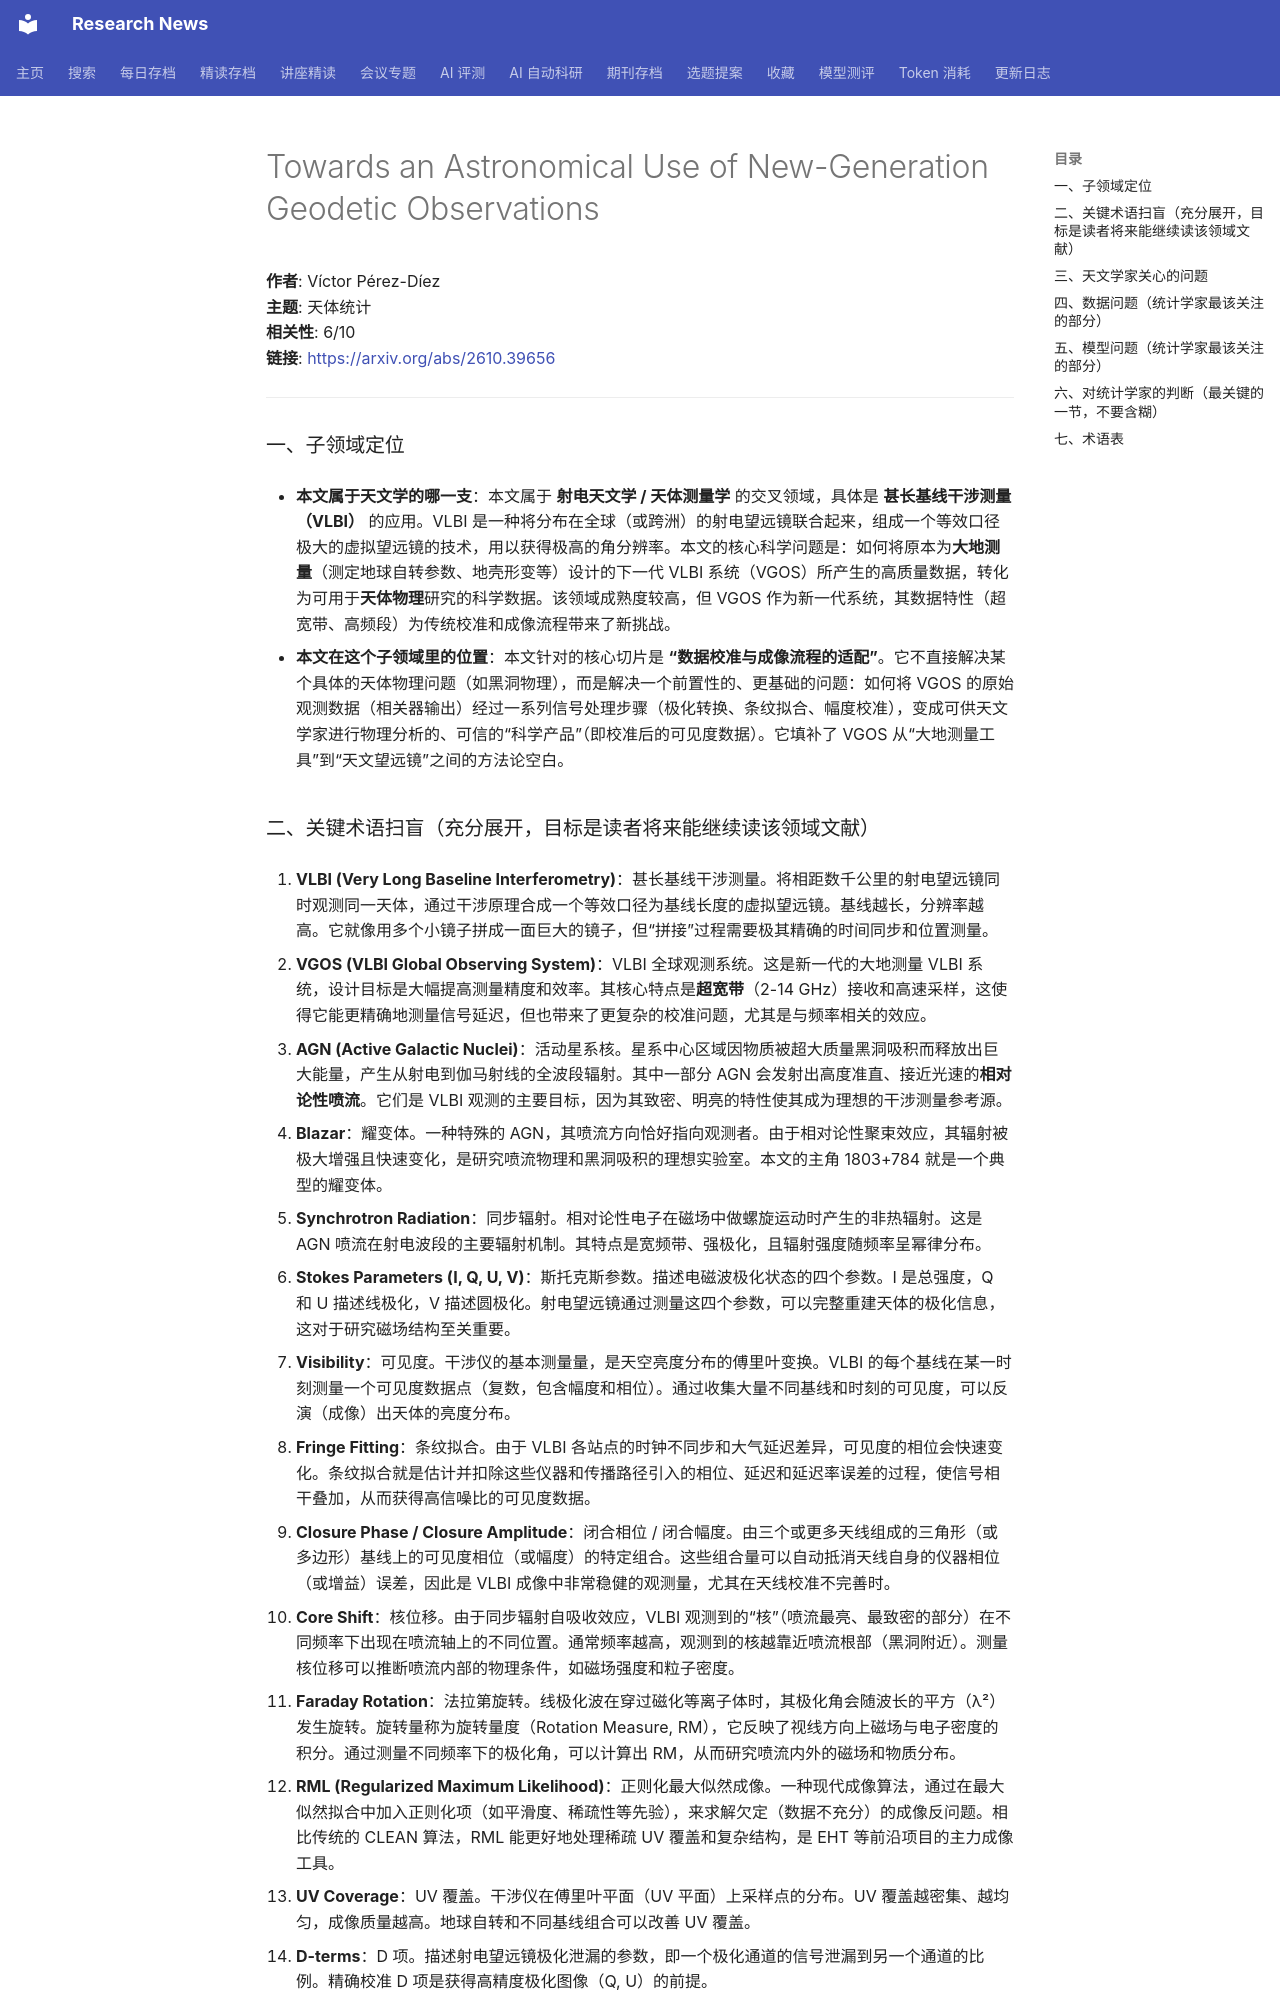

repository: cxy0714/research-news · page: deep_reads/2026-10-29-2610.39656/index.html · generator: mkdocs

# Towards an Astronomical Use of New-Generation Geodetic Observations

**作者**: Víctor Pérez-Díez  
**主题**: 天体统计  
**相关性**: 6/10  
**链接**: <https://arxiv.org/abs/2610.39656>

---

### 一、子领域定位

- **本文属于天文学的哪一支**：本文属于 **射电天文学 / 天体测量学** 的交叉领域，具体是 **甚长基线干涉测量（VLBI）** 的应用。VLBI 是一种将分布在全球（或跨洲）的射电望远镜联合起来，组成一个等效口径极大的虚拟望远镜的技术，用以获得极高的角分辨率。本文的核心科学问题是：如何将原本为**大地测量**（测定地球自转参数、地壳形变等）设计的下一代 VLBI 系统（VGOS）所产生的高质量数据，转化为可用于**天体物理**研究的科学数据。该领域成熟度较高，但 VGOS 作为新一代系统，其数据特性（超宽带、高频段）为传统校准和成像流程带来了新挑战。

- **本文在这个子领域里的位置**：本文针对的核心切片是 **“数据校准与成像流程的适配”**。它不直接解决某个具体的天体物理问题（如黑洞物理），而是解决一个前置性的、更基础的问题：如何将 VGOS 的原始观测数据（相关器输出）经过一系列信号处理步骤（极化转换、条纹拟合、幅度校准），变成可供天文学家进行物理分析的、可信的“科学产品”（即校准后的可见度数据）。它填补了 VGOS 从“大地测量工具”到“天文望远镜”之间的方法论空白。
